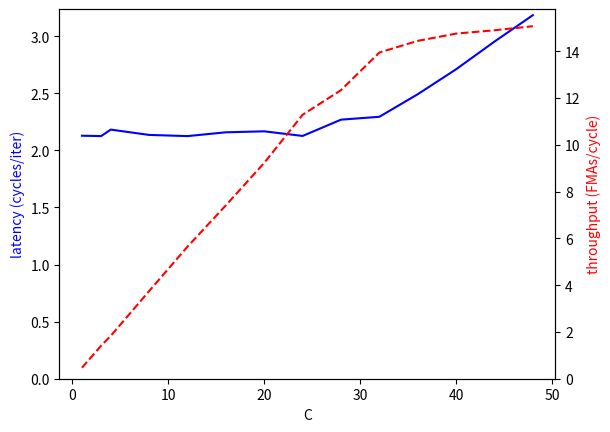

This chart was generated by the following Python code:
import matplotlib.pyplot as plt
import re

data_string = r"""
L=1 M=100 N=10000000 C=1 cycles_per_iter=2.128242
L=1 M=100 N=10000000 C=2 cycles_per_iter=2.126931
L=1 M=100 N=10000000 C=3 cycles_per_iter=2.125129
L=1 M=100 N=10000000 C=4 cycles_per_iter=2.181947
L=1 M=100 N=10000000 C=8 cycles_per_iter=2.135471
L=1 M=100 N=10000000 C=12 cycles_per_iter=2.125051
L=1 M=100 N=10000000 C=16 cycles_per_iter=2.158383
L=1 M=100 N=10000000 C=20 cycles_per_iter=2.166899
L=1 M=100 N=10000000 C=24 cycles_per_iter=2.126520
L=1 M=100 N=10000000 C=28 cycles_per_iter=2.269009
L=1 M=100 N=10000000 C=32 cycles_per_iter=2.294192
L=1 M=100 N=10000000 C=36 cycles_per_iter=2.491846
L=1 M=100 N=10000000 C=40 cycles_per_iter=2.710508
L=1 M=100 N=10000000 C=44 cycles_per_iter=2.953139
L=1 M=100 N=10000000 C=48 cycles_per_iter=3.184310
"""

def parse(data_s):
    lines = data_s.strip().split("\n")
    p = re.compile(r"L=(?P<L>\d+) M=(?P<M>\d+) N=(?P<N>\d+) C=(?P<C>\d+) cycles_per_iter=(?P<cpi>\d+\.\d+)")
    data = {}
    for line in lines:
        m = p.match(line)
        assert(m), line
        [L, M, N, C, cpi] = [float(x) for x in m.group("L", "M", "N", "C", "cpi")]
        data[C] = {"L" : L, "M" : M, "N" : N, "C" : C, "cpi" : cpi}
    return data

def vis(data):
    C = sorted(list(data.keys()))
    lat = [data[c]["cpi"] for c in C]
    thr = [data[c]["L"] * c / data[c]["cpi"] for c in C]
    fig, ax0 = plt.subplots()
    print(lat)
    print(thr)
    ax0.plot(C, lat, 'b-', label="latency")
    ax0.set_xlabel("C")
    ax0.set_ylabel("latency (cycles/iter)", color='b')
    ax0.set_ylim(bottom=0)
    ax1 = ax0.twinx()
    ax1.plot(C, thr, 'r--', label="throughput")
    ax1.set_xlabel("C")
    ax1.set_ylabel("throughput (FMAs/cycle)", color='r')
    ax1.set_ylim(bottom=0)
    plt.show()
    
def main():
    data = parse(data_string)
    vis(data)
    
main()
